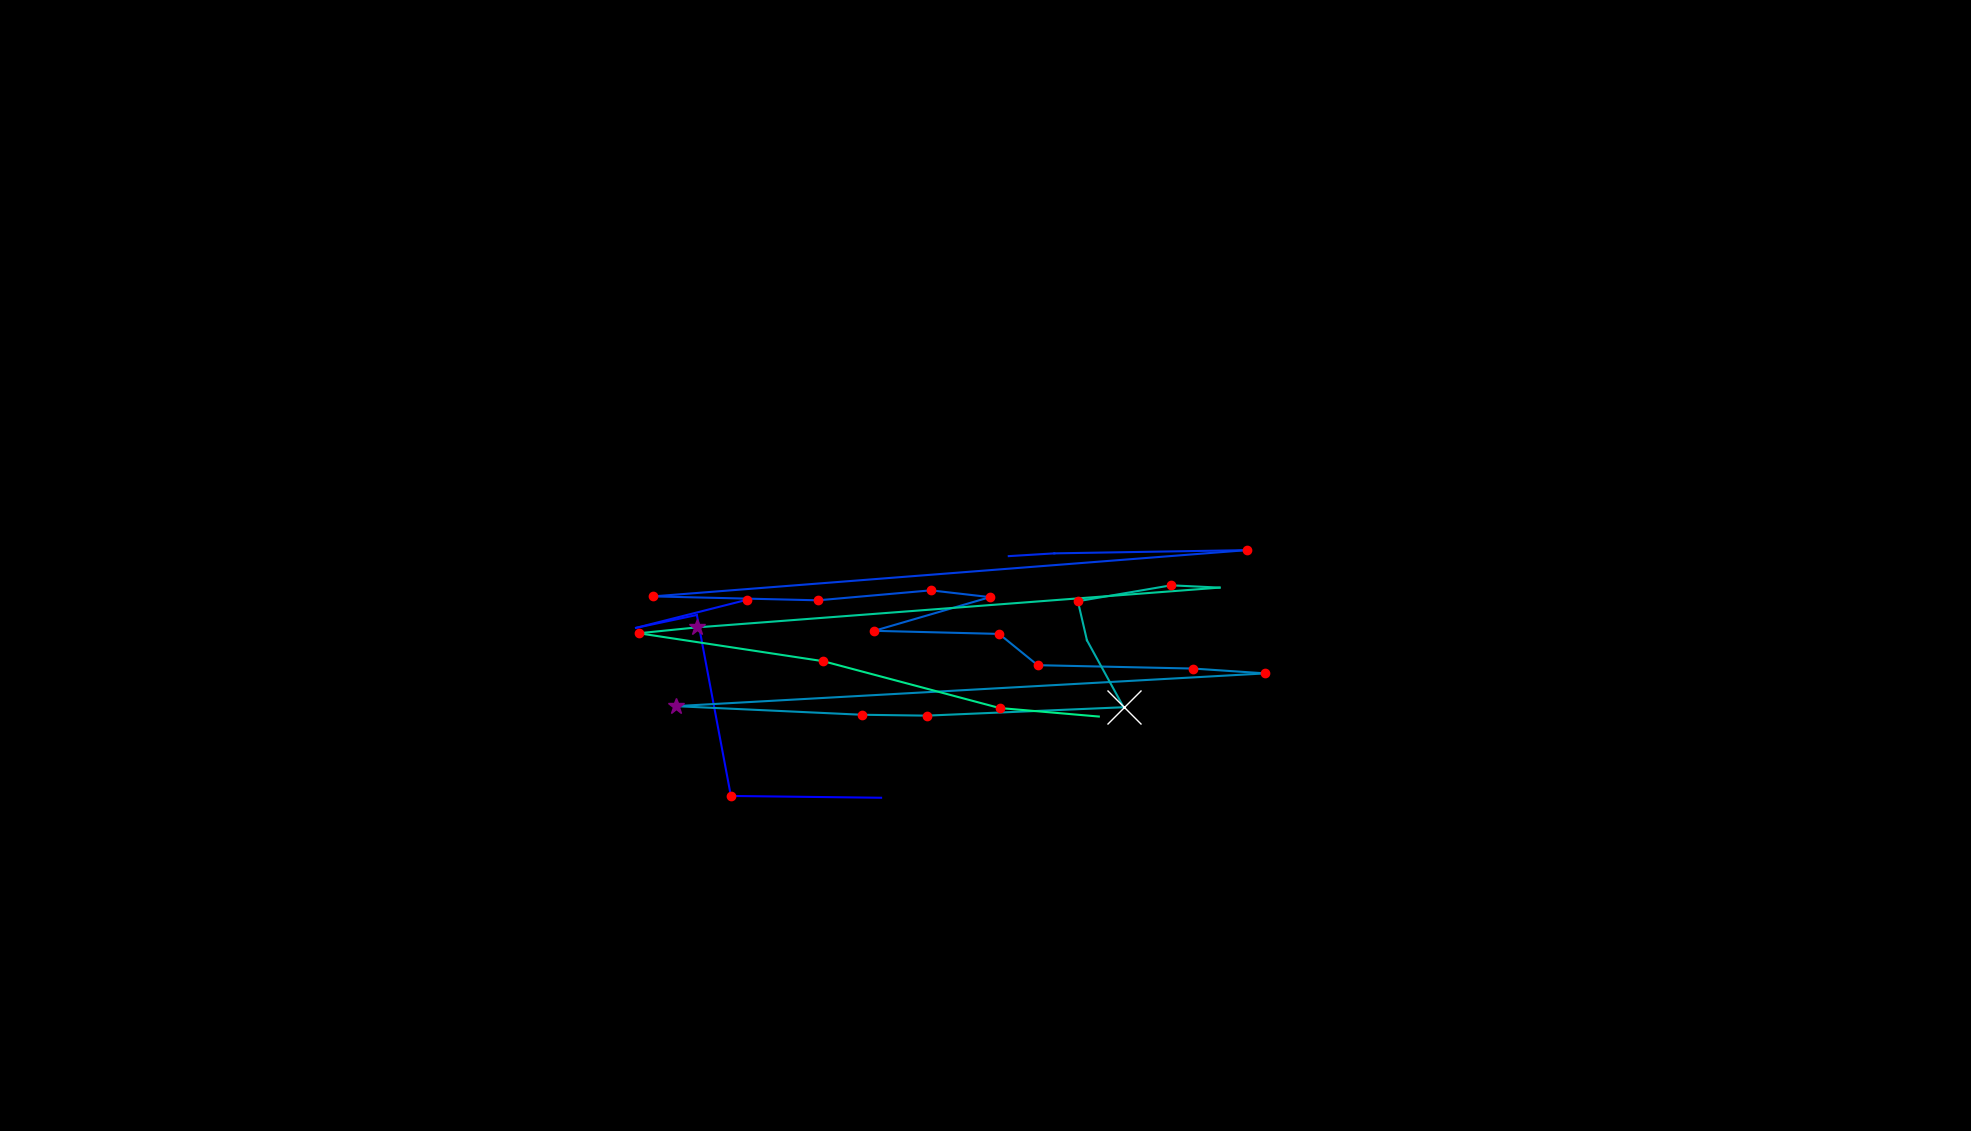

Source data for this figure (header and first rows):
, fixation_id, timestamp, avg_gaze_x, avg_gaze_y, duration
0, 123.0, 31921, 1144, 432.8, 24.1
1, 124.0, 31993, 949.2, 435.1, 120.5
2, 125.0, 32234, 905, 670.1, 0.0
3, 126.0, 32427, 826, 653.4, 96.4
4, 127.0, 32584, 970.3, 689.9, 216.9
5, 129.0, 33150, 1310, 746.6, 96.4
6, 130.0, 33319, 1369, 750.2, 96.4
7, 131.0, 33596, 1619, 754.3, 120.5
8, 132.0, 33970, 848.3, 694.3, 156.7
9, 133.0, 34186, 1062, 689.2, 180.8
10, 134.0, 34391, 1209, 702.1, 120.5
11, 135.0, 34668, 1286, 693.3, 120.5
12, 136.0, 34825, 1135, 649.6, 229
13, 137.0, 35138, 1298, 645.6, 192.8
14, 138.0, 35355, 1348, 605, 144.6
15, 139.0, 35536, 1550, 600.6, 180.8
16, 140.0, 35741, 1643, 594.3, 132.6
17, 141.0, 35958, 877.4, 551.7, 277.2
18, 142.0, 36259, 1120, 540.6, 144.6
19, 143.0, 36428, 1204, 539.4, 229
20, 144.0, 36741, 1459, 550.3, 602.5
21, 145.0, 37368, 1412, 637.3, 108.5
22, 146.0, 37500, 1400, 688, 144.6
23, 147.0, 37669, 1521, 708.7, 120.5
24, 148.0, 37814, 1584, 705.7, 108.5
25, 149.0, 38006, 904.6, 654, 265.1
26, 150.0, 38320, 829.6, 646.4, 216.9
27, 151.0, 38561, 1069, 610.1, 216.9
28, 152.0, 38802, 1298, 549.3, 144.6
29, 153.0, 38982, 1427, 538.3, 108.5
